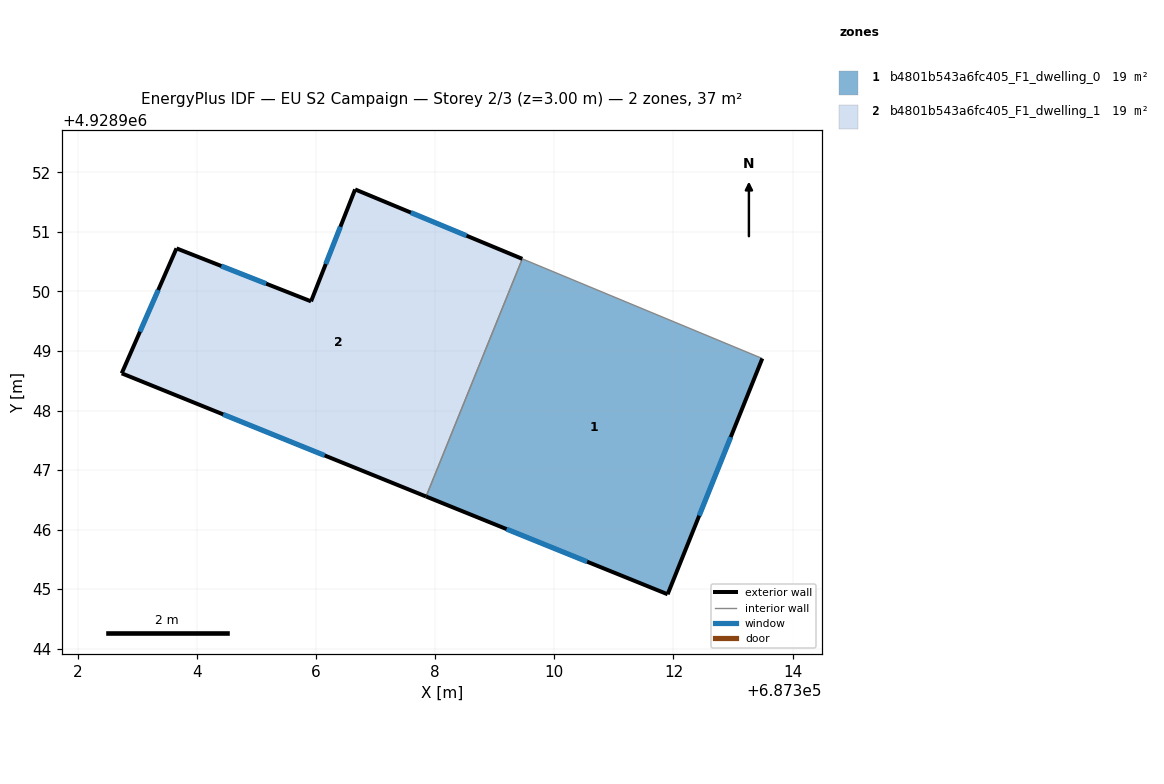
=== STOREY PLAN SPEC (per zone: floor XY polygon, exterior-wall plan segments, windows/doors) ===
zone 1: b4801b543a6fc405_F1_dwelling_0  (18.7 m²)
  floor: (687311.90, 4928944.91) (687313.49, 4928948.87) (687309.46, 4928950.55) (687307.84, 4928946.56)
  exterior wall: (687311.90, 4928944.91) – (687307.84, 4928946.56)  [4.4 m]
    window: (687310.55, 4928945.46) – (687309.20, 4928946.01)  [1.5 m²]
  exterior wall: (687313.49, 4928948.87) – (687311.90, 4928944.91)  [4.3 m]
    window: (687312.96, 4928947.55) – (687312.43, 4928946.23)  [1.4 m²]
  interior walls: 2
zone 2: b4801b543a6fc405_F1_dwelling_1  (18.7 m²)
  floor: (687307.84, 4928946.56) (687309.46, 4928950.55) (687306.65, 4928951.71) (687305.91, 4928949.83) (687303.65, 4928950.72) (687302.73, 4928948.62)
  exterior wall: (687305.91, 4928949.83) – (687306.65, 4928951.71)  [2.0 m]
    window: (687306.16, 4928950.46) – (687306.41, 4928951.09)  [0.7 m²]
  exterior wall: (687306.65, 4928951.71) – (687309.46, 4928950.55)  [3.0 m]
    window: (687307.59, 4928951.33) – (687308.53, 4928950.94)  [1.0 m²]
  exterior wall: (687307.84, 4928946.56) – (687302.73, 4928948.62)  [5.5 m]
    window: (687306.14, 4928947.25) – (687304.44, 4928947.94)  [1.8 m²]
  exterior wall: (687302.73, 4928948.62) – (687303.65, 4928950.72)  [2.3 m]
    window: (687303.04, 4928949.32) – (687303.35, 4928950.02)  [0.8 m²]
  exterior wall: (687303.65, 4928950.72) – (687305.91, 4928949.83)  [2.4 m]
    window: (687304.41, 4928950.43) – (687305.16, 4928950.13)  [0.8 m²]
  interior walls: 1

=== DERIVED (storey summary) ===
Building: EU S2 Campaign
Storey: 2 of 3  (floor level z = 3.00 m)
Storey gross floor area: 37.5 m²
Zones on this storey: 2
  - b4801b543a6fc405_F1_dwelling_0: floor 18.7 m²; exterior wall 8.6 m (25.9 m²); 2 window(s) 2.9 m²; WWR 11.1%
  - b4801b543a6fc405_F1_dwelling_1: floor 18.7 m²; exterior wall 15.3 m (45.9 m²); 5 window(s) 5.1 m²; WWR 11.1%
Zone adjacency (shared interzone walls):
  - b4801b543a6fc405_F1_dwelling_0 ↔ b4801b543a6fc405_F1_dwelling_1